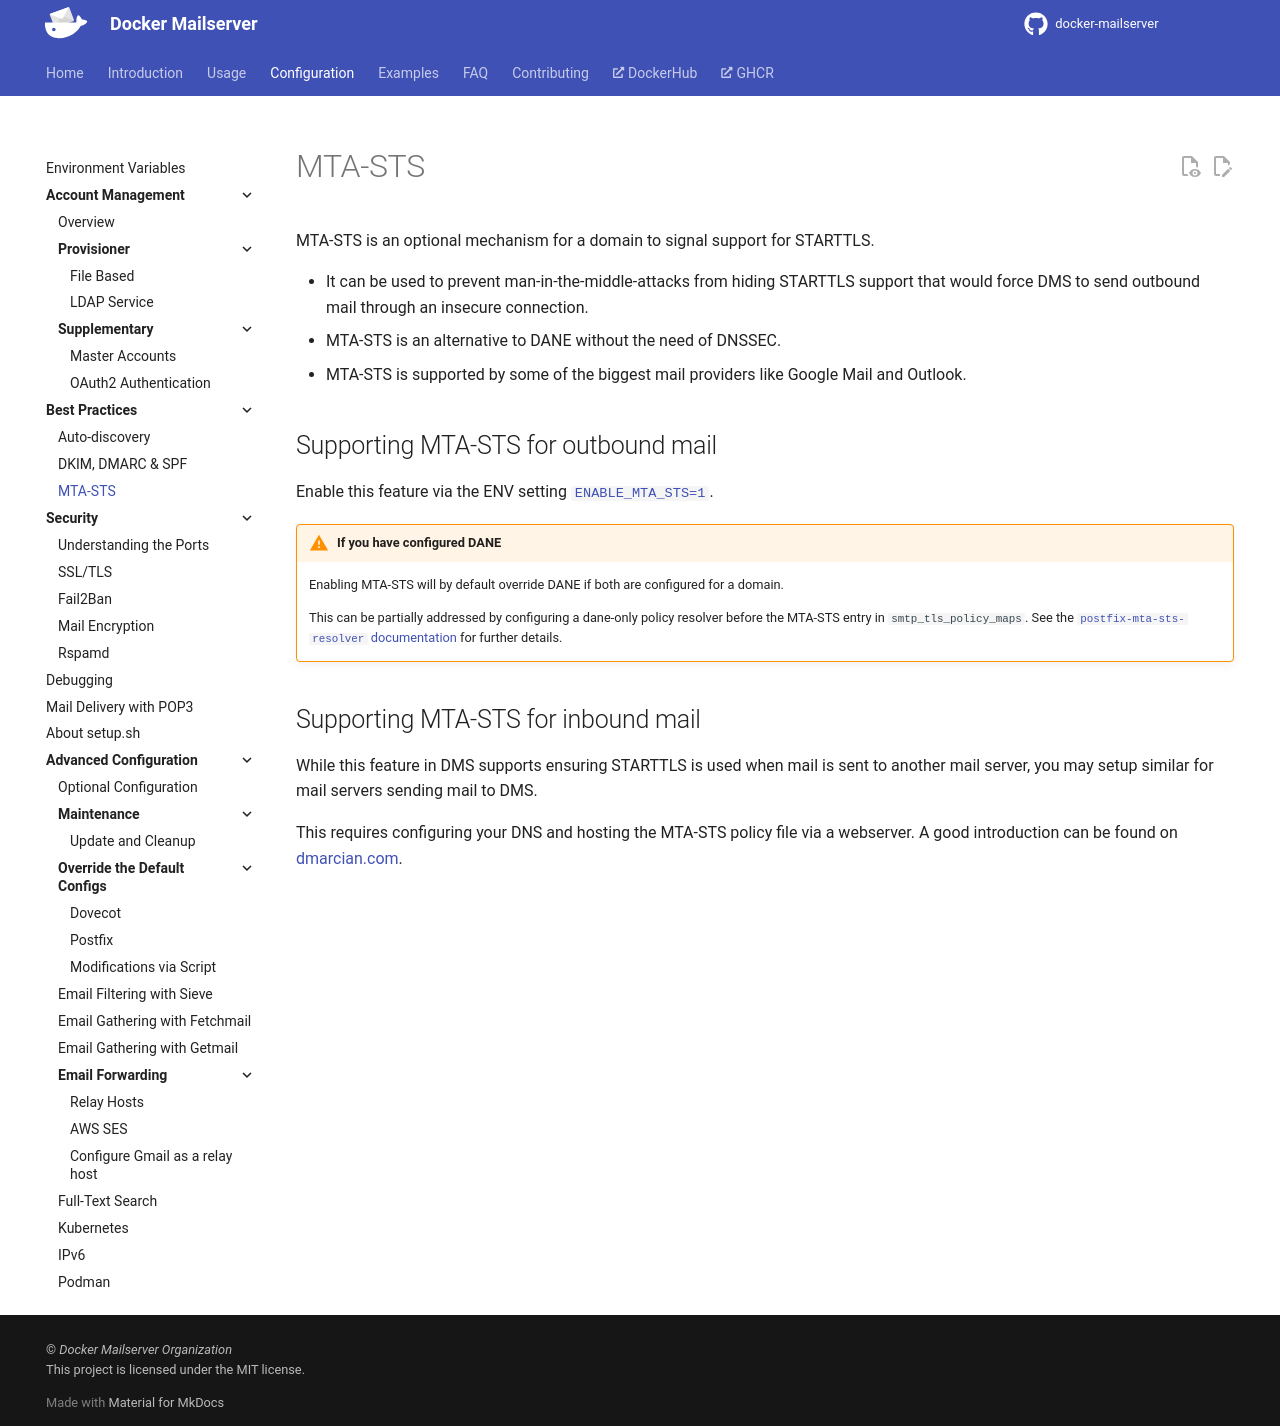

repository: bhardwajRahul/docker-mailserver · page: edge/config/best-practices/mta-sts/index.html · generator: mkdocs

---
title: 'Best practices | MTA-STS'
hide:
  - toc # Hide Table of Contents for this page
---

MTA-STS is an optional mechanism for a domain to signal support for STARTTLS.

- It can be used to prevent man-in-the-middle-attacks from hiding STARTTLS support that would force DMS to send outbound mail through an insecure connection.
- MTA-STS is an alternative to DANE without the need of DNSSEC.
- MTA-STS is supported by some of the biggest mail providers like Google Mail and Outlook.

## Supporting MTA-STS for outbound mail

Enable this feature via the ENV setting [`ENABLE_MTA_STS=1`](../environment.md#enable_mta_sts).

!!! warning "If you have configured DANE"

    Enabling MTA-STS will by default override DANE if both are configured for a domain.

    This can be partially addressed by configuring a dane-only policy resolver before the MTA-STS entry in `smtp_tls_policy_maps`. See the [`postfix-mta-sts-resolver` documentation][postfix-mta-sts-resolver::dane] for further details.

[postfix-mta-sts-resolver::dane]: https://github.com/Snawoot/postfix-mta-sts-resolver#warning-mta-sts-policy-overrides-dane-tls-authentication

## Supporting MTA-STS for inbound mail

While this feature in DMS supports ensuring STARTTLS is used when mail is sent to another mail server, you may setup similar for mail servers sending mail to DMS.

This requires configuring your DNS and hosting the MTA-STS policy file via a webserver. A good introduction can be found on [dmarcian.com](https://dmarcian.com/mta-sts/).
